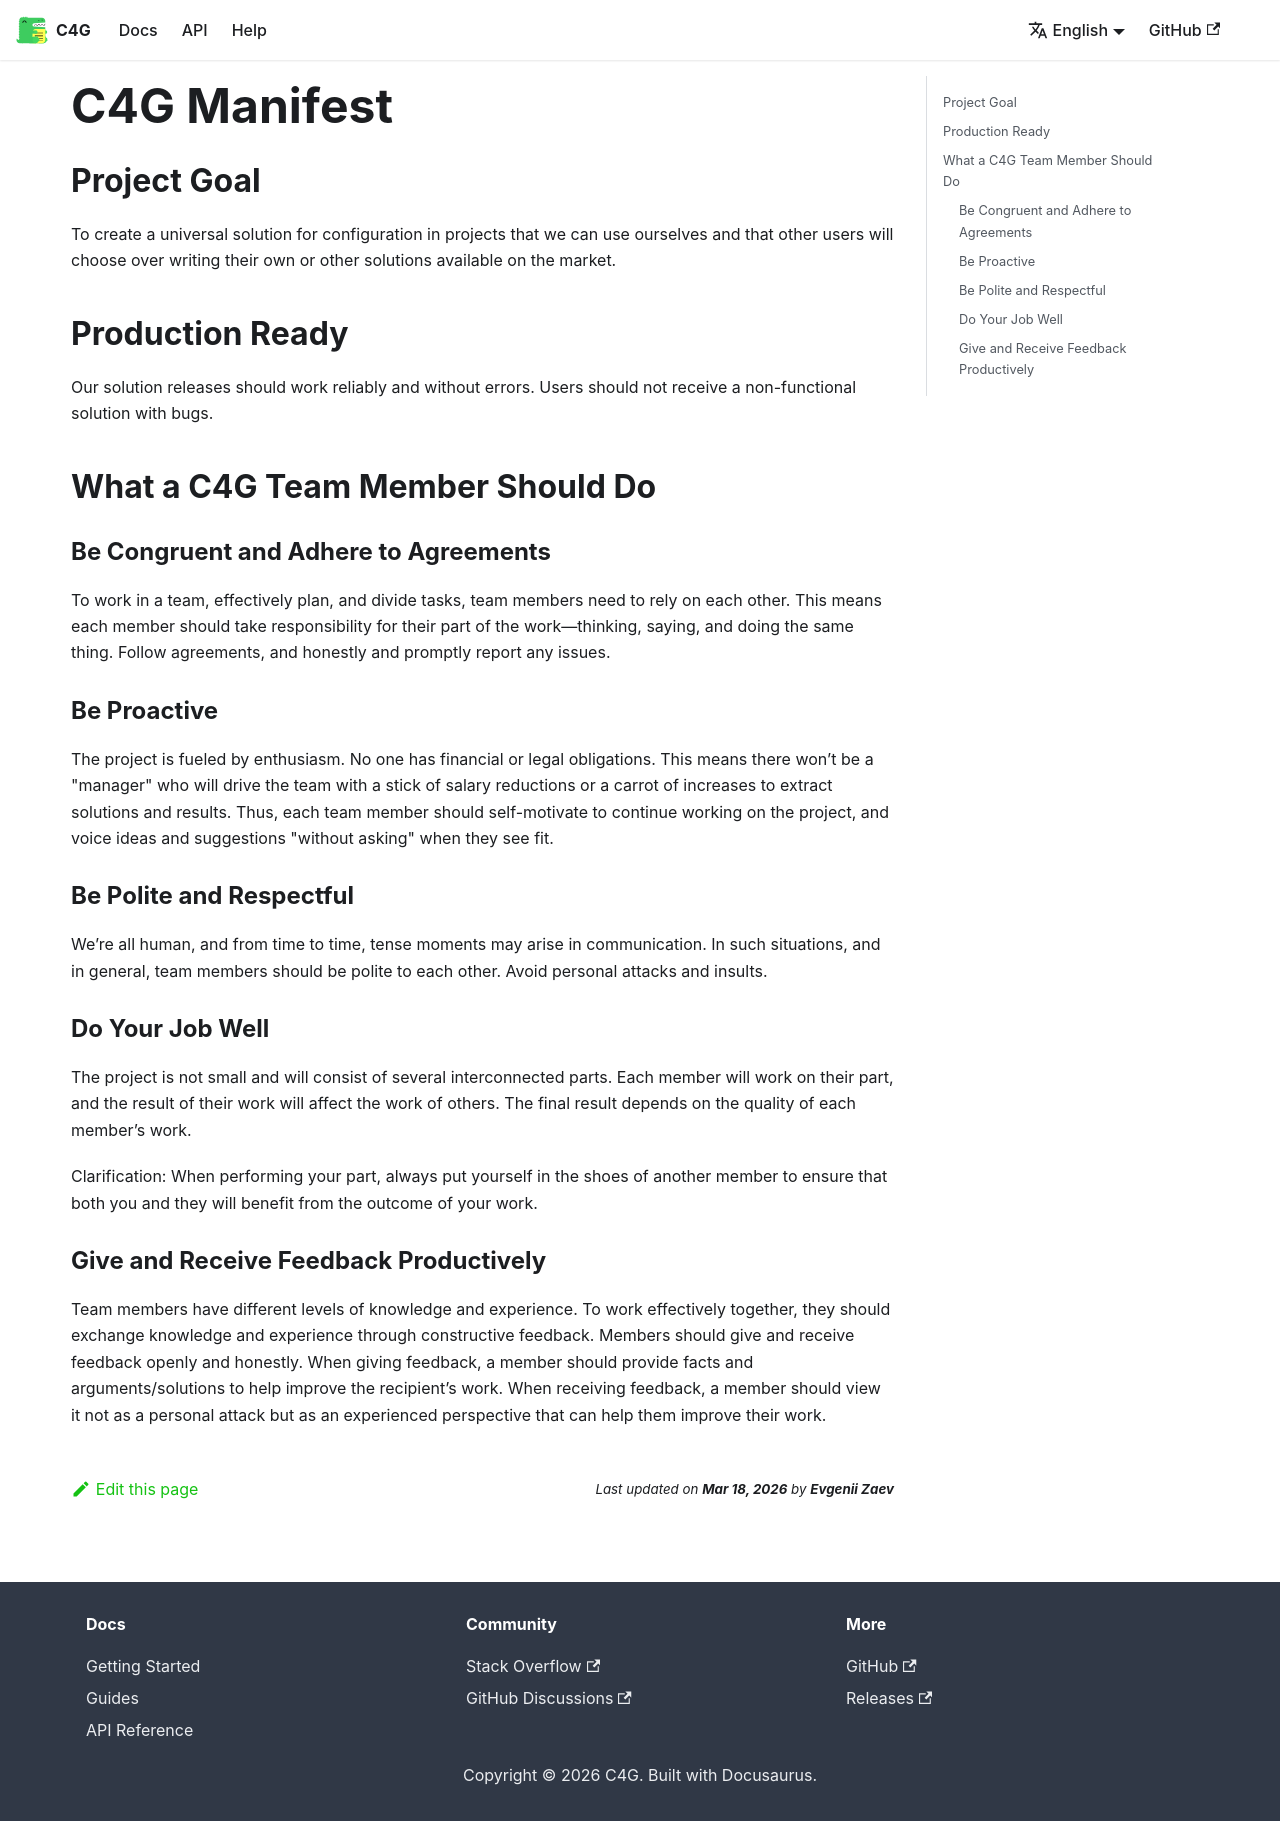

repository: vangogih/C4G · page: docs/intro/index.html · generator: docusaurus

---
sidebar_position: 0
---

# C4G Manifest

## Project Goal

To create a universal solution for configuration in projects that we can use ourselves and that other users will choose over writing their own or other solutions available on the market.

## Production Ready

Our solution releases should work reliably and without errors.
Users should not receive a non-functional solution with bugs.

## What a C4G Team Member Should Do

### Be Congruent and Adhere to Agreements

To work in a team, effectively plan, and divide tasks, team members need to rely on each other.
This means each member should take responsibility for their part of the work—thinking, saying, and doing the same thing.
Follow agreements, and honestly and promptly report any issues.

### Be Proactive

The project is fueled by enthusiasm. No one has financial or legal obligations.
This means there won’t be a "manager" who will drive the team with a stick of salary reductions or a carrot of increases to extract solutions and results.
Thus, each team member should self-motivate to continue working on the project, and voice ideas and suggestions "without asking" when they see fit.

### Be Polite and Respectful

We’re all human, and from time to time, tense moments may arise in communication.
In such situations, and in general, team members should be polite to each other.
Avoid personal attacks and insults.

### Do Your Job Well

The project is not small and will consist of several interconnected parts.
Each member will work on their part, and the result of their work will affect the work of others.
The final result depends on the quality of each member’s work.

Clarification: When performing your part, always put yourself in the shoes of another member to ensure that both you and they will benefit from the outcome of your work.

### Give and Receive Feedback Productively

Team members have different levels of knowledge and experience.
To work effectively together, they should exchange knowledge and experience through constructive feedback.
Members should give and receive feedback openly and honestly.
When giving feedback, a member should provide facts and arguments/solutions to help improve the recipient’s work.
When receiving feedback, a member should view it not as a personal attack but as an experienced perspective that can help them improve their work.
